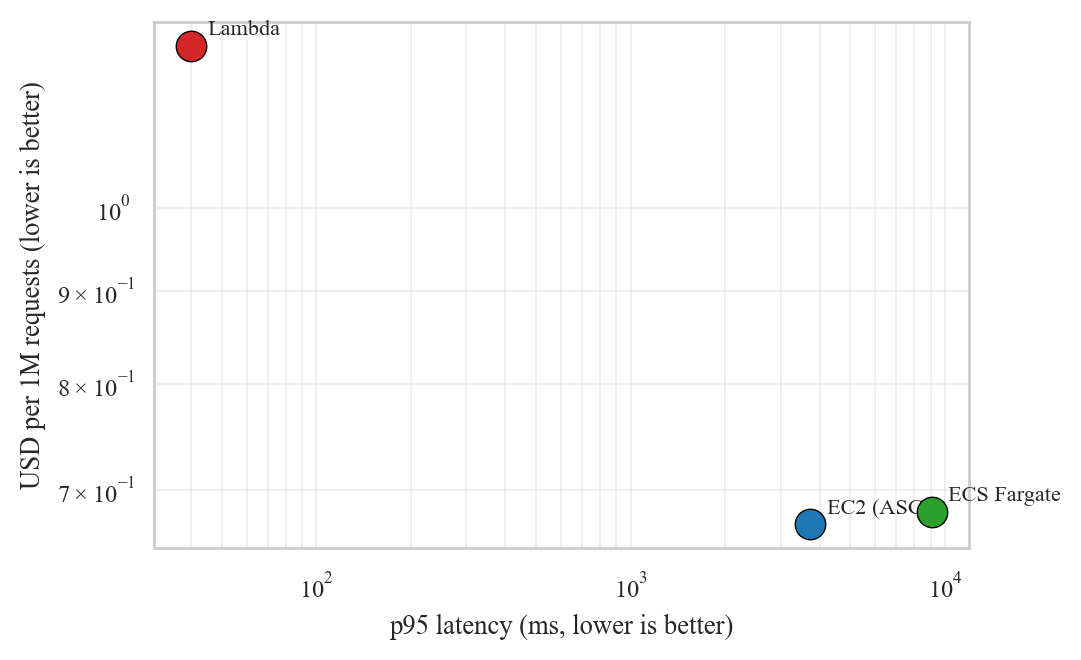

Data behind this chart, as committed beside it:
platform, p95_ms, usd_per_M
ec2, 3736, 0.6703
fargate, 9074, 0.6811
lambda, 39.88, 1.227
